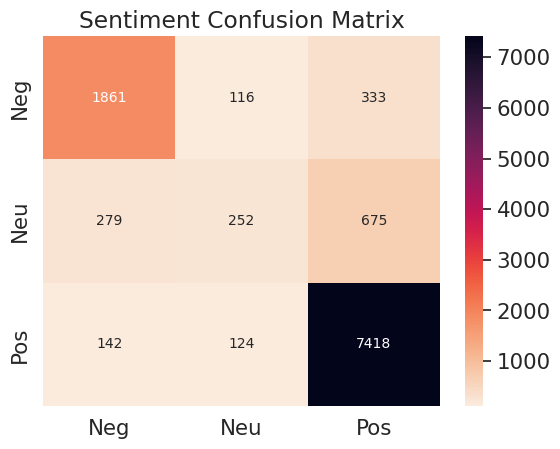

The matplotlib source for this figure:
import matplotlib.pyplot as plt
import seaborn as sn
import pandas as pd

def main():
    cm = [[1861, 116, 333],
        [279, 252, 675],
        [142, 124, 7418]]
    df_cm = pd.DataFrame(cm, index = ['Neg', 'Neu', 'Pos'], columns= ['Neg', 'Neu', 'Pos'])

    sn.set(font_scale=1.4)
    sn.heatmap(df_cm, annot=True, annot_kws={'size': 10}, cmap=sn.cm.rocket_r, fmt='g')
    
    plt.title('Sentiment Confusion Matrix')
    plt.show()

if __name__ == '__main__':
    main()